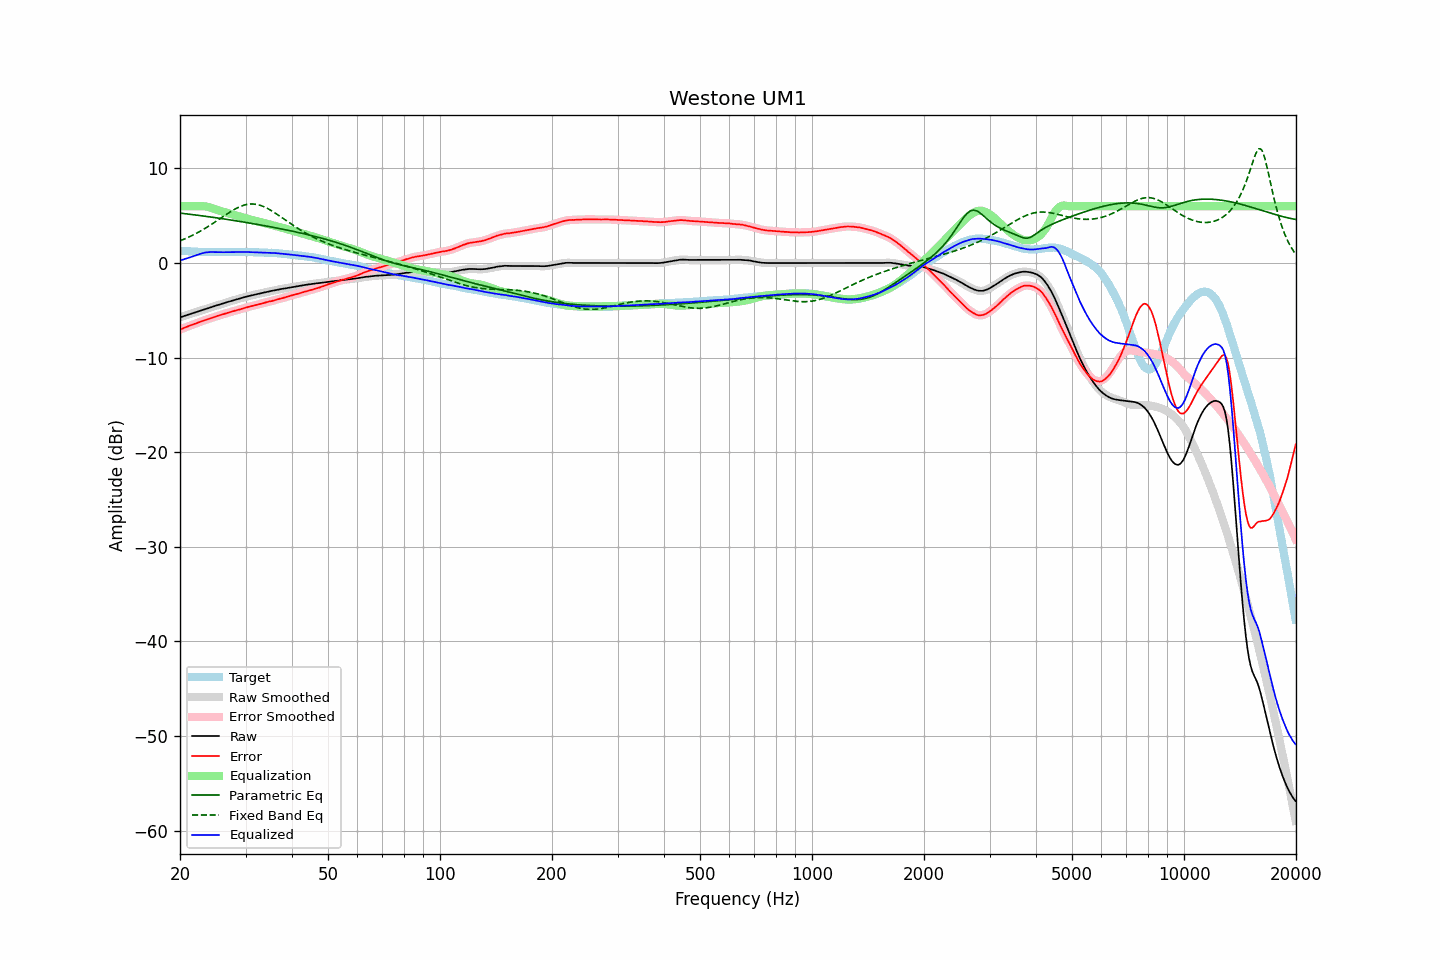

Source data for this figure (header and first rows):
frequency, raw, error, smoothed, error_smoothed, equalization, parametric_eq, fixed_band_eq, equalized_raw, equalized_smoothed, target
20.00, -5.75, -7.04, -5.75, -7.04, 6.00, 5.27, 2.34, 0.25, 0.25, 1.29
20.20, -5.69, -6.97, -5.69, -6.97, 6.00, 5.25, 2.41, 0.31, 0.31, 1.28
20.40, -5.64, -6.91, -5.64, -6.90, 6.00, 5.23, 2.47, 0.36, 0.36, 1.27
20.61, -5.58, -6.84, -5.58, -6.83, 6.00, 5.21, 2.55, 0.42, 0.42, 1.26
20.81, -5.53, -6.77, -5.53, -6.77, 6.00, 5.19, 2.62, 0.47, 0.47, 1.24
21.02, -5.47, -6.70, -5.47, -6.70, 6.00, 5.17, 2.70, 0.53, 0.53, 1.23
21.23, -5.42, -6.63, -5.42, -6.64, 6.00, 5.15, 2.78, 0.58, 0.58, 1.21
21.44, -5.36, -6.58, -5.36, -6.58, 6.00, 5.13, 2.86, 0.64, 0.64, 1.22
21.66, -5.31, -6.52, -5.31, -6.52, 6.00, 5.11, 2.94, 0.69, 0.69, 1.20
21.87, -5.25, -6.45, -5.25, -6.45, 6.00, 5.08, 3.03, 0.75, 0.75, 1.20
22.09, -5.20, -6.38, -5.20, -6.38, 6.00, 5.06, 3.12, 0.80, 0.81, 1.18
22.31, -5.14, -6.32, -5.14, -6.32, 6.01, 5.04, 3.21, 0.87, 0.87, 1.18
22.54, -5.08, -6.25, -5.08, -6.26, 6.01, 5.02, 3.30, 0.93, 0.93, 1.17
22.76, -5.03, -6.20, -5.03, -6.19, 6.01, 5.00, 3.40, 0.98, 0.98, 1.17
22.99, -4.97, -6.13, -4.97, -6.13, 6.00, 4.97, 3.49, 1.03, 1.03, 1.16
23.22, -4.92, -6.07, -4.92, -6.08, 5.99, 4.95, 3.59, 1.07, 1.07, 1.15
23.45, -4.86, -6.02, -4.86, -6.02, 5.97, 4.93, 3.69, 1.11, 1.11, 1.16
23.69, -4.81, -5.96, -4.81, -5.96, 5.94, 4.90, 3.80, 1.13, 1.13, 1.15
23.92, -4.76, -5.90, -4.76, -5.90, 5.90, 4.88, 3.91, 1.14, 1.14, 1.14
24.16, -4.70, -5.85, -4.70, -5.85, 5.85, 4.86, 4.01, 1.15, 1.15, 1.15
24.40, -4.65, -5.80, -4.65, -5.79, 5.80, 4.83, 4.12, 1.15, 1.15, 1.15
24.65, -4.59, -5.74, -4.59, -5.74, 5.74, 4.81, 4.24, 1.15, 1.15, 1.15
24.89, -4.53, -5.68, -4.53, -5.68, 5.68, 4.78, 4.35, 1.15, 1.15, 1.15
25.14, -4.48, -5.61, -4.48, -5.62, 5.62, 4.76, 4.46, 1.14, 1.14, 1.14
25.39, -4.43, -5.56, -4.43, -5.56, 5.56, 4.73, 4.58, 1.14, 1.14, 1.13
25.65, -4.37, -5.50, -4.37, -5.51, 5.51, 4.71, 4.69, 1.14, 1.14, 1.13
25.91, -4.32, -5.45, -4.32, -5.46, 5.46, 4.68, 4.81, 1.13, 1.14, 1.13
26.16, -4.27, -5.41, -4.27, -5.40, 5.40, 4.66, 4.92, 1.13, 1.14, 1.14
26.43, -4.21, -5.35, -4.21, -5.35, 5.35, 4.63, 5.04, 1.14, 1.14, 1.14
26.69, -4.16, -5.30, -4.16, -5.30, 5.30, 4.61, 5.15, 1.14, 1.14, 1.14
26.96, -4.11, -5.25, -4.11, -5.25, 5.25, 4.58, 5.26, 1.14, 1.14, 1.14
27.23, -4.06, -5.20, -4.06, -5.20, 5.20, 4.56, 5.37, 1.14, 1.14, 1.14
27.50, -4.01, -5.15, -4.01, -5.15, 5.15, 4.53, 5.48, 1.14, 1.14, 1.14
27.77, -3.96, -5.10, -3.96, -5.10, 5.10, 4.50, 5.58, 1.14, 1.14, 1.15
28.05, -3.91, -5.05, -3.91, -5.06, 5.06, 4.48, 5.67, 1.15, 1.15, 1.14
28.33, -3.86, -5.01, -3.86, -5.01, 5.01, 4.45, 5.76, 1.15, 1.15, 1.15
28.62, -3.81, -4.96, -3.81, -4.96, 4.96, 4.42, 5.85, 1.15, 1.15, 1.15
28.90, -3.76, -4.92, -3.76, -4.92, 4.92, 4.39, 5.93, 1.16, 1.16, 1.16
29.19, -3.71, -4.87, -3.71, -4.87, 4.87, 4.37, 6.00, 1.16, 1.16, 1.16
29.48, -3.66, -4.82, -3.66, -4.82, 4.82, 4.34, 6.06, 1.16, 1.16, 1.16
29.78, -3.62, -4.78, -3.62, -4.77, 4.77, 4.31, 6.12, 1.15, 1.15, 1.16
30.08, -3.57, -4.73, -3.57, -4.72, 4.72, 4.28, 6.16, 1.15, 1.15, 1.15
30.38, -3.53, -4.67, -3.53, -4.67, 4.68, 4.25, 6.20, 1.15, 1.15, 1.14
30.68, -3.48, -4.62, -3.48, -4.62, 4.63, 4.22, 6.22, 1.15, 1.15, 1.14
30.99, -3.44, -4.58, -3.44, -4.58, 4.58, 4.19, 6.23, 1.14, 1.14, 1.14
31.30, -3.40, -4.54, -3.40, -4.54, 4.54, 4.16, 6.23, 1.14, 1.14, 1.14
31.61, -3.37, -4.51, -3.37, -4.50, 4.50, 4.14, 6.23, 1.13, 1.13, 1.14
31.93, -3.33, -4.44, -3.33, -4.45, 4.45, 4.11, 6.20, 1.12, 1.12, 1.11
32.24, -3.29, -4.41, -3.29, -4.41, 4.41, 4.08, 6.18, 1.12, 1.12, 1.12
32.57, -3.26, -4.37, -3.26, -4.37, 4.37, 4.05, 6.13, 1.11, 1.11, 1.11
32.89, -3.22, -4.33, -3.22, -4.33, 4.32, 4.01, 6.09, 1.10, 1.10, 1.11
33.22, -3.18, -4.28, -3.18, -4.28, 4.28, 3.98, 6.03, 1.10, 1.10, 1.10
33.55, -3.14, -4.24, -3.14, -4.24, 4.24, 3.95, 5.96, 1.10, 1.10, 1.10
33.89, -3.10, -4.19, -3.10, -4.19, 4.19, 3.92, 5.88, 1.09, 1.09, 1.09
34.23, -3.06, -4.14, -3.06, -4.14, 4.15, 3.89, 5.80, 1.09, 1.09, 1.08
34.57, -3.03, -4.10, -3.03, -4.10, 4.11, 3.86, 5.71, 1.08, 1.08, 1.07
34.92, -2.99, -4.05, -2.99, -4.06, 4.06, 3.83, 5.61, 1.07, 1.07, 1.06
35.27, -2.95, -4.03, -2.95, -4.02, 4.02, 3.79, 5.51, 1.07, 1.06, 1.08
35.62, -2.92, -3.97, -2.92, -3.98, 3.97, 3.76, 5.41, 1.05, 1.06, 1.05
35.97, -2.88, -3.93, -2.88, -3.93, 3.93, 3.73, 5.30, 1.05, 1.04, 1.05
... 635 more rows
